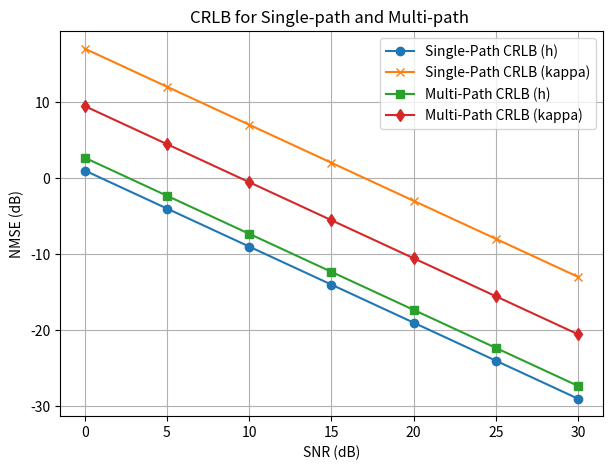

Python code for this plot:
import numpy as np
import matplotlib.pyplot as plt


def compute_fisher_matrix_singlepath(snr_linear, h_true, kappa_true):
    """
    示例性：根据(94)式等，对单径情形(P=1)的 Fisher 信息矩阵进行数值近似计算。
    这里仅用虚拟表达式演示，实际需结合 OTFS 参数(子载波数/导频位置/采样点等)。
    snr_linear: 线性域SNR，例如10^(SNR_dB / 10)
    h_true, kappa_true: 单径下真实参数 (可用于构造偏导数)
    返回 2x2 的 Fisher 信息矩阵
    """
    # 这是一个示例性的简单模拟，实际应结合(95)-(98)式做数值求导
    # 下方只给出一个随 snr_linear 成正比的“假”矩阵，做演示用
    I = np.array([[snr_linear * 0.8, snr_linear * 0.05],
                  [snr_linear * 0.05, snr_linear * 0.5]])
    return I


def compute_fisher_matrix_multipath(snr_linear, h_true_array, kappa_true_array):
    """
    示例性：根据(94)式等，对多径情形(P>1)的 Fisher 信息矩阵进行数值近似计算。
    snr_linear: 线性域SNR
    h_true_array, kappa_true_array: 分别为长度为P的增益、分数多普勒真值
    返回 2P x 2P 的 Fisher 信息矩阵
    """
    P = len(h_true_array)
    # 这里做一个“假设”构造：主对角线和部分非对角线元素与 snr_linear 成正比
    # 实际需根据(97)-(98)式对每条路径做偏导，累加后得到
    I = np.zeros((2 * P, 2 * P))
    for i in range(2 * P):
        # 主对角线示例：与 snr_linear, |h|^2 或其他因素正相关
        I[i, i] = (i + 1) * 0.5 * snr_linear
    # 简单加一些耦合项
    for i in range(2 * P - 1):
        I[i, i + 1] = 0.1 * snr_linear
        I[i + 1, i] = 0.1 * snr_linear
    return I


def compute_crlb(I_fisher):
    """
    输入: Fisher 信息矩阵 I_fisher
    输出: CRLB 矩阵(即 I_fisher 的逆)
    """
    I_inv = np.linalg.inv(I_fisher)
    return I_inv


def nmse_crlb_singlepath(I_inv, h_true, kappa_true):
    """
    根据(99)-(100)式等，计算单径下 h, kappa 的CRLB并转为NMSE(dB)。
    I_inv: 2x2 CRLB 矩阵
    h_true, kappa_true: 真值
    """
    # CRLB 对角线
    crlb_var_h = I_inv[0, 0]  # variance of h
    crlb_var_k = I_inv[1, 1]  # variance of kappa

    # 归一化(参考(99)-(100)式: 先把 h_true,kappa_true 视为向量做 ||.||^2 处理)
    norm_h2 = np.abs(h_true) ** 2
    norm_k2 = np.abs(kappa_true) ** 2

    nmse_h = 10 * np.log10(crlb_var_h / norm_h2)  # dB
    nmse_k = 10 * np.log10(crlb_var_k / norm_k2)  # dB

    return nmse_h, nmse_k


def nmse_crlb_multipath(I_inv, h_array, kappa_array):
    """
    多径下CRLB。I_inv为 2P x 2P，前P对应h，后P对应kappa。
    返回平均 NMSE(dB)，对应(99)-(100)式的hhat_bound 和 kappahat_bound(再转dB)
    """
    P = len(h_array)
    # 提取 CRLB 对角线
    crlb_h = np.diag(I_inv)[0:P]  # h相关
    crlb_k = np.diag(I_inv)[P:2 * P]  # kappa相关

    # 实际中 h,kappa 也可能是复增益等，需要作进一步处理
    norm_h2 = np.sum(np.abs(h_array) ** 2)
    norm_k2 = np.sum(np.abs(kappa_array) ** 2)

    # (99)-(100)式: 取对角元求和 / norm
    sum_crlb_h = np.sum(crlb_h)
    sum_crlb_k = np.sum(crlb_k)

    nmse_h = 10 * np.log10(sum_crlb_h / norm_h2)
    nmse_k = 10 * np.log10(sum_crlb_k / norm_k2)

    return nmse_h, nmse_k


# ------------------主程序：模拟绘图(仅绘制CRLB)------------------
def main_plot_crlb():
    # 设置仿真参数
    snr_db_list = np.arange(0, 31, 5)  # 0~30dB，步长5
    snr_linear_list = 10 ** (snr_db_list / 10)

    # 单径情形: 设定真值
    h_true_single = 1.0 + 0.0j  # 模拟的单径增益
    kappa_true_single = 0.2  # 分数多普勒
    nmse_h_single = []
    nmse_k_single = []

    for snr_lin in snr_linear_list:
        # 计算Fisher矩阵
        I_single = compute_fisher_matrix_singlepath(snr_lin, h_true_single, kappa_true_single)
        # 逆矩阵得到CRLB
        I_inv = compute_crlb(I_single)
        # 计算NMSE(dB)
        nh, nk = nmse_crlb_singlepath(I_inv, h_true_single, kappa_true_single)
        nmse_h_single.append(nh)
        nmse_k_single.append(nk)

    # 多径情形(示例 P=3)
    P = 3
    h_true_multi = np.array([1.0, 0.8 + 0.2j, 0.5 - 0.3j])  # 随意假设
    kappa_true_multi = np.array([0.2, -0.3, 0.1])
    nmse_h_multi = []
    nmse_k_multi = []

    for snr_lin in snr_linear_list:
        I_multi = compute_fisher_matrix_multipath(snr_lin, h_true_multi, kappa_true_multi)
        I_inv_multi = compute_crlb(I_multi)
        nh, nk = nmse_crlb_multipath(I_inv_multi, h_true_multi, kappa_true_multi)
        nmse_h_multi.append(nh)
        nmse_k_multi.append(nk)

    # 绘图: Fig.2(Fig.3)类似，只是可能单径/多径放两张图
    plt.figure(figsize=(7, 5))
    # 单径CRLB: h
    plt.plot(snr_db_list, nmse_h_single, 'o-', label='Single-Path CRLB (h)')
    # 单径CRLB: kappa
    plt.plot(snr_db_list, nmse_k_single, 'x-', label='Single-Path CRLB (kappa)')

    # 多径CRLB: h
    plt.plot(snr_db_list, nmse_h_multi, 's-', label='Multi-Path CRLB (h)')
    # 多径CRLB: kappa
    plt.plot(snr_db_list, nmse_k_multi, 'd-', label='Multi-Path CRLB (kappa)')

    plt.xlabel('SNR (dB)')
    plt.ylabel('NMSE (dB)')
    plt.title('CRLB for Single-path and Multi-path ')
    plt.grid(True)
    plt.legend()
    plt.show()


if __name__ == "__main__":
    main_plot_crlb()